Run: headless pygame with SDL's dummy video driver; simulated clock (each Clock.tick advances the game by its frame time, no real sleeping); random seed 0; keys injected as events and as key.get_pressed() state; no mouse input.
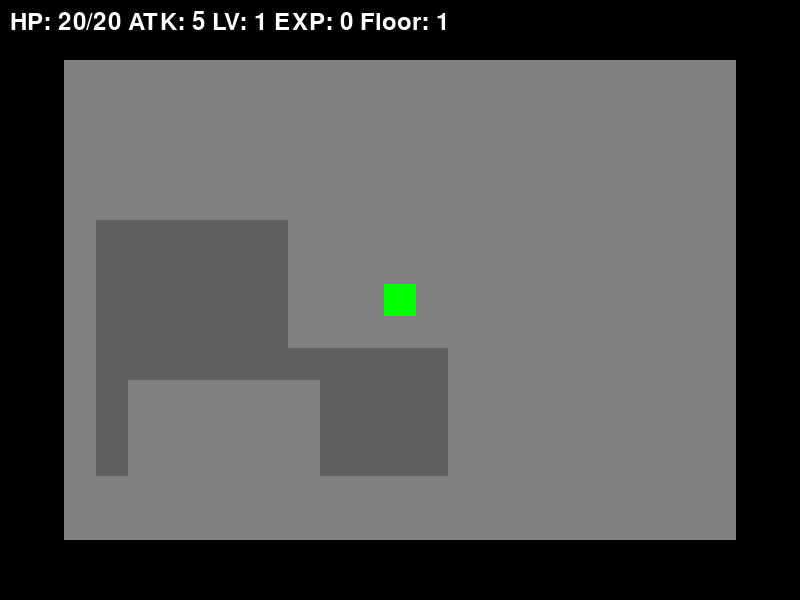
Frame 1 of 4 · flips 1–60 · no input
Frame 2 of 4 · flips 61–180 · tapped SPACE, RETURN · held RIGHT (→), D · screen unchanged from frame 1, image omitted
Frame 3 of 4 · flips 181–300 · held DOWN (↓), S · screen unchanged from frame 2, image omitted
Frame 4 of 4 · flips 301–420 · held LEFT (←), A, UP (↑), W · screen unchanged from frame 3, image omitted

The pygame program that drew these frames:

import pygame
import random
import sys

pygame.init()
random.seed(42)

SCREEN_WIDTH = 800
SCREEN_HEIGHT = 600
FPS = 60
MAP_WIDTH = 21
MAP_HEIGHT = 15
TILE_SIZE = 32
PLAYER_COLOR = (0, 255, 0)
ENEMY_COLOR = (255, 0, 0)
WALL_COLOR = (128, 128, 128)
FLOOR_COLOR = (96, 96, 96)
POTION_COLOR = (255, 165, 0)
WEAPON_COLOR = (255, 255, 0)
EXIT_COLOR = (0, 0, 255)
HUD_COLOR = (255, 255, 255)
FONT = pygame.font.Font(None, 36)

class Player:
    def __init__(self):
        self.x = MAP_WIDTH // 2
        self.y = MAP_HEIGHT // 2
        self.hp = 20
        self.max_hp = 20
        self.atk = 5
        self.lv = 1
        self.exp = 0
        self.floor = 1

    def move(self, dx, dy):
        new_x, new_y = self.x + dx, self.y + dy
        if 0 <= new_x < MAP_WIDTH and 0 <= new_y < MAP_HEIGHT and not (dungeon[new_y][new_x] == '#'):
            self.x, self.y = new_x, new_y
            if dungeon[new_y][new_x] == 'P':
                self.hp = min(self.hp + 8, self.max_hp)
                dungeon[new_y][new_x] = '.'
            elif dungeon[new_y][new_x] == 'W':
                self.atk += 2
                dungeon[new_y][new_x] = '.'
            elif dungeon[new_y][new_x] == 'E':
                self.floor += 1
                self.hp = self.max_hp
                generate_dungeon()
            return True
        return False

    def level_up(self):
        if self.exp >= 10:
            self.exp -= 10
            self.lv += 1
            self.max_hp += 5
            self.hp = self.max_hp
            self.atk += 1

class Enemy:
    def __init__(self, x, y):
        self.x = x
        self.y = y
        self.hp = 8
        self.atk = 3

    def move(self):
        directions = [(0, 1), (1, 0), (0, -1), (-1, 0)]
        random.shuffle(directions)
        for dx, dy in directions:
            new_x, new_y = self.x + dx, self.y + dy
            if 0 <= new_x < MAP_WIDTH and 0 <= new_y < MAP_HEIGHT and not (dungeon[new_y][new_x] == '#'):
                self.x, self.y = new_x, new_y
                break

    def attack(self, player):
        if abs(self.x - player.x) <= 1 and abs(self.y - player.y) <= 1:
            player.hp -= self.atk

def generate_dungeon():
    global dungeon, enemies, player
    dungeon = [['#' for _ in range(MAP_WIDTH)] for _ in range(MAP_HEIGHT)]
    rooms = []
    for _ in range(6):
        w = random.randint(4, 6)
        h = random.randint(4, 6)
        x = random.randint(1, MAP_WIDTH - w - 1)
        y = random.randint(1, MAP_HEIGHT - h - 1)
        if not any(abs(x - rx) <= w + 2 and abs(y - ry) <= h + 2 for rx, ry, rw, rh in rooms):
            rooms.append((x, y, w, h))
            for i in range(w):
                for j in range(h):
                    dungeon[y + j][x + i] = '.'
    for i in range(len(rooms) - 1):
        connect_rooms(rooms[i], rooms[i + 1])
    place_objects()
    place_exit()
    place_player()
    place_enemies()

def connect_rooms(room1, room2):
    x1, y1, w1, h1 = room1
    x2, y2, w2, h2 = room2
    if random.random() < 0.5:
        for x in range(min(x1, x2), max(x1 + w1, x2 + w2)):
            dungeon[y1][x] = '.'
        for y in range(min(y1, y2), max(y1 + h1, y2 + h2)):
            dungeon[y][x2] = '.'
    else:
        for y in range(min(y1, y2), max(y1 + h1, y2 + h2)):
            dungeon[y][x1] = '.'
        for x in range(min(x1, x2), max(x1 + w1, x2 + w2)):
            dungeon[y2][x] = '.'

def place_objects():
    for _ in range(2):
        x, y = random.randint(1, MAP_WIDTH - 2), random.randint(1, MAP_HEIGHT - 2)
        if dungeon[y][x] == '.':
            dungeon[y][x] = 'P'
    x, y = random.randint(1, MAP_WIDTH - 2), random.randint(1, MAP_HEIGHT - 2)
    if dungeon[y][x] == '.':
        dungeon[y][x] = 'W'

def place_exit():
    x, y = random.randint(1, MAP_WIDTH - 2), random.randint(1, MAP_HEIGHT - 2)
    if dungeon[y][x] == '.':
        dungeon[y][x] = 'E'

def place_player():
    global player
    player = Player()

def place_enemies():
    global enemies
    enemies = []
    for _ in range(4):
        x, y = random.randint(1, MAP_WIDTH - 2), random.randint(1, MAP_HEIGHT - 2)
        if dungeon[y][x] == '.':
            enemies.append(Enemy(x, y))

def draw_dungeon():
    for y in range(MAP_HEIGHT):
        for x in range(MAP_WIDTH):
            rect = pygame.Rect(x * TILE_SIZE + (SCREEN_WIDTH - MAP_WIDTH * TILE_SIZE) // 2,
                               y * TILE_SIZE + (SCREEN_HEIGHT - MAP_HEIGHT * TILE_SIZE) // 2,
                               TILE_SIZE, TILE_SIZE)
            if dungeon[y][x] == '#':
                pygame.draw.rect(screen, WALL_COLOR, rect)
            elif dungeon[y][x] == '.':
                pygame.draw.rect(screen, FLOOR_COLOR, rect)
            elif dungeon[y][x] == 'P':
                pygame.draw.rect(screen, POTION_COLOR, rect)
            elif dungeon[y][x] == 'W':
                pygame.draw.rect(screen, WEAPON_COLOR, rect)
            elif dungeon[y][x] == 'E':
                pygame.draw.rect(screen, EXIT_COLOR, rect)

def draw_player():
    rect = pygame.Rect(player.x * TILE_SIZE + (SCREEN_WIDTH - MAP_WIDTH * TILE_SIZE) // 2,
                       player.y * TILE_SIZE + (SCREEN_HEIGHT - MAP_HEIGHT * TILE_SIZE) // 2,
                       TILE_SIZE, TILE_SIZE)
    pygame.draw.rect(screen, PLAYER_COLOR, rect)

def draw_enemies():
    for enemy in enemies:
        rect = pygame.Rect(enemy.x * TILE_SIZE + (SCREEN_WIDTH - MAP_WIDTH * TILE_SIZE) // 2,
                           enemy.y * TILE_SIZE + (SCREEN_HEIGHT - MAP_HEIGHT * TILE_SIZE) // 2,
                           TILE_SIZE, TILE_SIZE)
        pygame.draw.rect(screen, ENEMY_COLOR, rect)

def draw_hud():
    text = f"HP: {player.hp}/{player.max_hp} ATK: {player.atk} LV: {player.lv} EXP: {player.exp} Floor: {player.floor}"
    text_surface = FONT.render(text, True, HUD_COLOR)
    screen.blit(text_surface, (10, 10))

def game_over():
    screen.fill((0, 0, 0))
    text_surface = FONT.render("Game Over! Press R to Restart", True, HUD_COLOR)
    screen.blit(text_surface, (SCREEN_WIDTH // 2 - text_surface.get_width() // 2, SCREEN_HEIGHT // 2 - text_surface.get_height() // 2))

def game_win():
    screen.fill((0, 0, 0))
    text_surface = FONT.render("You Win! Press R to Restart", True, HUD_COLOR)
    screen.blit(text_surface, (SCREEN_WIDTH // 2 - text_surface.get_width() // 2, SCREEN_HEIGHT // 2 - text_surface.get_height() // 2))

screen = pygame.display.set_mode((SCREEN_WIDTH, SCREEN_HEIGHT))
pygame.display.set_caption("Roguelike Dungeon Hard")
clock = pygame.time.Clock()

generate_dungeon()

running = True
while running:
    for event in pygame.event.get():
        if event.type == pygame.QUIT:
            running = False
        elif event.type == pygame.KEYDOWN:
            if event.key == pygame.K_ESCAPE:
                running = False
            elif event.key == pygame.K_r:
                generate_dungeon()
            elif event.key in (pygame.K_UP, pygame.K_DOWN, pygame.K_LEFT, pygame.K_RIGHT):
                dx, dy = 0, 0
                if event.key == pygame.K_UP:
                    dy = -1
                elif event.key == pygame.K_DOWN:
                    dy = 1
                elif event.key == pygame.K_LEFT:
                    dx = -1
                elif event.key == pygame.K_RIGHT:
                    dx = 1
                if player.move(dx, dy):
                    for enemy in enemies:
                        enemy.move()
                        enemy.attack(player)
                        if enemy.hp <= 0:
                            enemies.remove(enemy)
                            player.exp += 5
                            player.level_up()
                    if player.hp <= 0:
                        game_over()
                        pygame.display.flip()
                        waiting = True
                        while waiting:
                            for event in pygame.event.get():
                                if event.type == pygame.QUIT:
                                    waiting = False
                                    running = False
                                elif event.type == pygame.KEYDOWN and event.key == pygame.K_r:
                                    waiting = False
                    if player.floor > 1:
                        game_win()
                        pygame.display.flip()
                        waiting = True
                        while waiting:
                            for event in pygame.event.get():
                                if event.type == pygame.QUIT:
                                    waiting = False
                                    running = False
                                elif event.type == pygame.KEYDOWN and event.key == pygame.K_r:
                                        waiting = False

    screen.fill((0, 0, 0))
    draw_dungeon()
    draw_player()
    draw_enemies()
    draw_hud()
    pygame.display.flip()
    clock.tick(FPS)

pygame.quit()
sys.exit()
